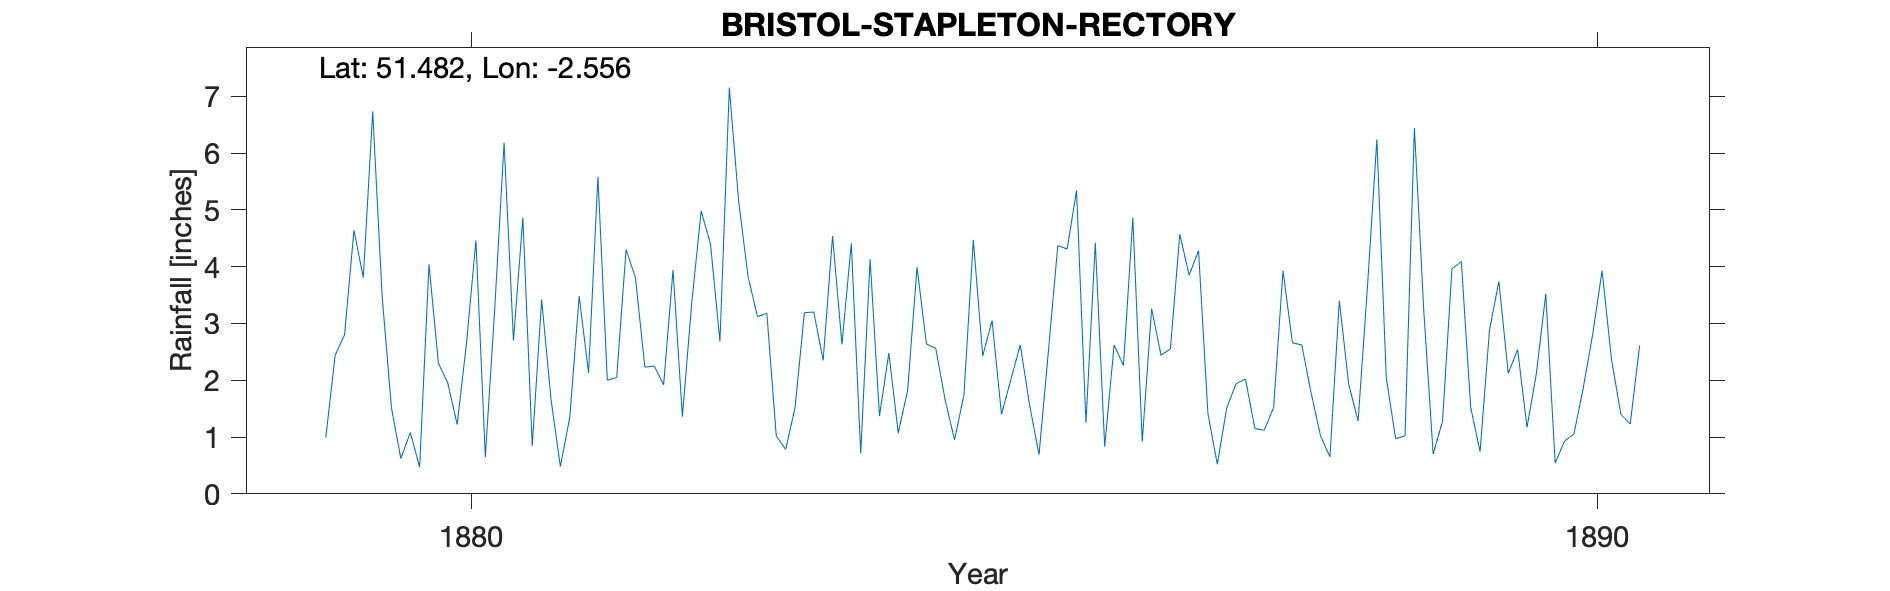

Data behind this chart, as committed beside it:
BRISTOL-STAPLETON-RECTORY, , , , , , , , , , , , , , , , , , , , , , , 
Grid ref, ST615760, Long, -2.556, Lat, 51.48, Elevation, 150, ft, , , , , , , , , , , , , , , 
Station no, RR1493, , , , , , , , , , , , , , , , , , , , , , 
, 1870, 1871, 1872, 1873, 1874, 1875, 1876, 1877, 1878, 1879, 1880, 1881, 1882, 1883, 1884, 1885, 1886, 1887, 1888, 1889, 1890, 1891, 1892
January, , , , , , , , , , , 0.47, 0.84, 2.23, 3.12, 4.13, 2.43, 4.42, 1.41, 1.02, 0.7, 3.52, , 
February, , , , , , , , , , , 4.04, 3.42, 2.25, 3.18, 1.37, 3.05, 0.83, 0.52, 0.65, 1.28, 0.54, , 
March, , , , , , , , , , 0.99, 2.3, 1.66, 1.92, 1.02, 2.48, 1.4, 2.62, 1.51, 3.4, 3.96, 0.93, , 
April, , , , , , , , , , 2.44, 1.95, 0.48, 3.94, 0.78, 1.07, 2.01, 2.26, 1.94, 1.93, 4.09, 1.05, , 
May, , , , , , , , , , 2.8, 1.22, 1.35, 1.36, 1.51, 1.82, 2.62, 4.86, 2.02, 1.28, 1.52, 1.87, , 
June, , , , , , , , , , 4.64, 2.66, 3.48, 3.37, 3.19, 3.99, 1.56, 0.92, 1.15, 3.65, 0.74, 2.81, , 
July, , , , , , , , , , 3.81, 4.46, 2.13, 4.98, 3.2, 2.64, 0.69, 3.26, 1.12, 6.24, 2.88, 3.93, , 
August, , , , , , , , , , 6.73, 0.65, 5.58, 4.39, 2.35, 2.56, 2.51, 2.44, 1.52, 2.05, 3.74, 2.37, , 
September, , , , , , , , , , 3.49, 3.25, 2, 2.68, 4.54, 1.65, 4.37, 2.55, 3.93, 0.97, 2.12, 1.4, , 
October, , , , , , , , , , 1.51, 6.18, 2.05, 7.15, 2.63, 0.95, 4.31, 4.57, 2.66, 1.02, 2.54, 1.23, , 
November, , , , , , , , , , 0.62, 2.7, 4.3, 5.14, 4.41, 1.74, 5.34, 3.85, 2.62, 6.44, 1.17, 2.61, , 
December, , , , , , , , , , 1.08, 4.86, 3.8, 3.82, 0.71, 4.47, 1.25, 4.28, 1.77, 3.22, 2.12, , , 
Total, , , , , , , , , , , 34.74, 31.09, 43.23, 30.64, 28.87, 31.54, 36.86, 22.17, 31.87, 26.86, , , 
